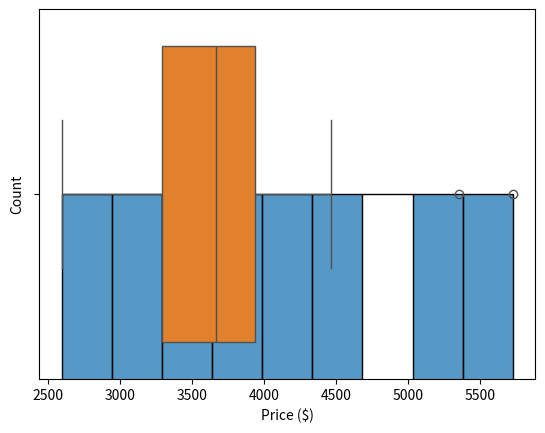

Reproduce this figure in Python.
import random
import seaborn as sns
import numpy as np
import matplotlib.pyplot as plt
import statistics
import time

# Total number of stickers in the album
total_stickers = 670

# Price of the stickers package
package_price = 4

# Number of stickers per package
sticker_per_package = 5

# Number of iterations you would like to run
number_of_iterations = 50


def monte_carlo(total_stickers, package_price, sticker_per_package, number_of_iterations):
    # List storing the total price of all iterations
    price = []

    # Loop with the number of operations
    for iteration in range(number_of_iterations):

        # List representing our album
        album = []

        # Counter of sticker used to complete the album
        stickers_count = 0

        while len(album) < total_stickers:

            # Count the sticker we using
            stickers_count += 1

            # Randomly selects a number representing our sticker
            sticker = random.randint(1, total_stickers)

            # Verify if our sticker is already in our album
            if sticker not in album:
                album.append(sticker)

        # Calculate the number of packages needed to reach the stickers_count amount of stickers
        total_packages = stickers_count // sticker_per_package + 1

        # Calculate the total price for this simulation
        total_price = total_packages * package_price

        # Append the total price to the list price
        price.append(total_price)

    return price


# Initial time of the function
start = time.time()

# Do the Monte Carlo simulation and gets the vector with the data 
data = monte_carlo(total_stickers, package_price, sticker_per_package, number_of_iterations)

# Final time of the function
end = time.time()

# Total time spent
time_spent = end - start

# Create the histogram
histogram = sns.histplot(data)

# Set histogram X axe name
histogram.set_xlabel(xlabel="Price ($)")

# Plot the histogram
plt.show()

# Create the boxplot
boxplot = sns.boxplot(x=data)

# Plot the boxplot
plt.show()

# Calculate the mean, standard deviation, median, 1st quartile, 3rd quartile and IQR
mean = round(statistics.mean(data), 2)
standard_deviation = round(statistics.pstdev(data), 2)
median = round(statistics.median(data), 2)
q1 = np.percentile(data, 25)
q3 = np.percentile(data, 75)
iqr = round(q3 - q1, 2)

# Print the statistics and time information calculated before
print("----------- Statistical Parameters -----------")
print(f"mean:\t{mean}\nstandard deviation:\t{standard_deviation}")
print(f"median:\t{median}\nInterquartile range:\t{iqr}")
print("--------------- Time Parameters --------------")
print(f"time spent:\t{time_spent}\nnumber od iterations:\t{number_of_iterations}")
